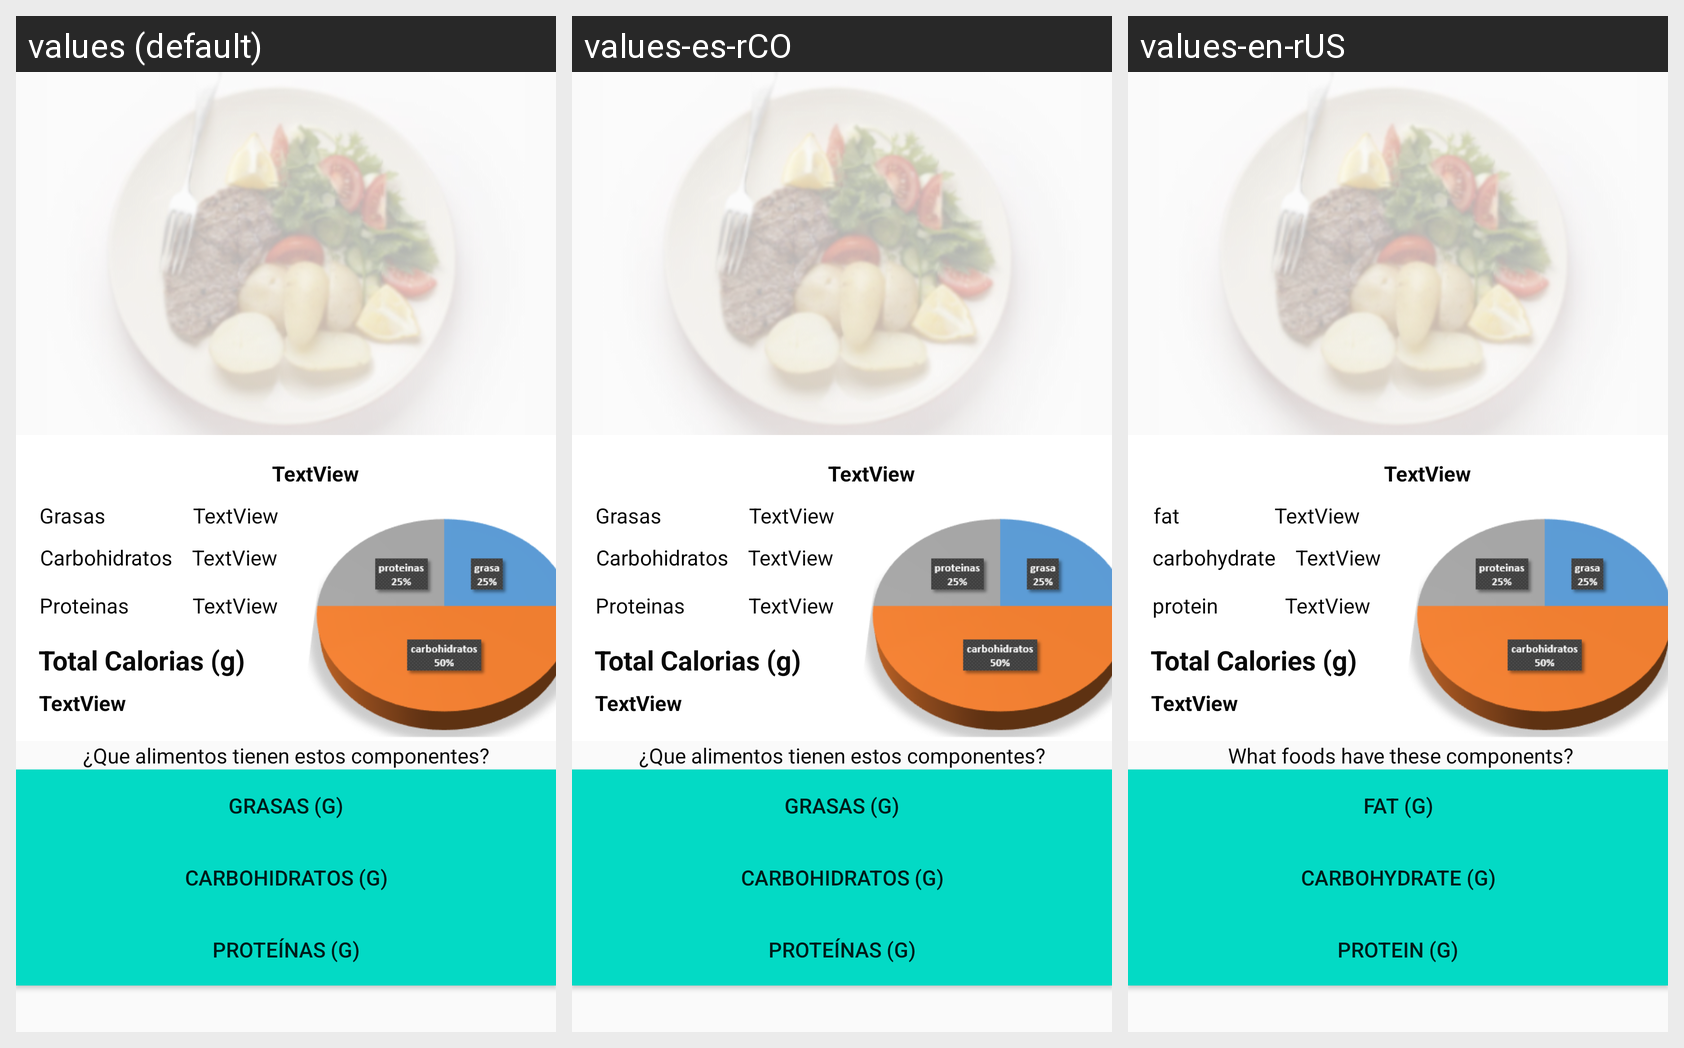

Here is an Android app screen in its default locale and in the app's own translations. Write out the translated-string differences for the strings that appear on this screen.
Android screen res/layout/activity_detalle_com.xml rendered under 3 locales, left to right: values (default), values-es-rCO, values-en-rUS. Device: Nexus 5 (rendered at 1080×1920; each locale shown at half size, 540×960, under a caption strip naming it); theme AppTheme.
Strings drawn on this screen, with the default value and each locale's value (text and hints the layout hard-codes, and strings that could not be matched under every locale, appear in the picture but are not listed):

txt_carbo
  values: Carbohidratos
  values-es-rCO: Carbohidratos
  values-en-rUS: carbohydrate

txt_proteinas
  values: Proteinas
  values-es-rCO: Proteinas
  values-en-rUS: protein

txt_total_calorias
  values: Total Calorias (g)
  values-es-rCO: Total Calorias (g)
  values-en-rUS: Total Calories (g)

txt_grasas
  values: Grasas
  values-es-rCO: Grasas
  values-en-rUS: fat

txt_d_info
  values: ¿Que alimentos tienen estos componentes?
  values-es-rCO: ¿Que alimentos tienen estos componentes?
  values-en-rUS:  What foods have these components?

grasas_alimento_creacion
  values: Grasas (g)
  values-es-rCO: Grasas (g)
  values-en-rUS: Fat (g)

carbohidratos_alimento_creacion
  values: Carbohidratos (g)
  values-es-rCO: Carbohidratos (g)
  values-en-rUS: Carbohydrate (g)

proteinas_alimento_creacion
  values: Proteínas (g)
  values-es-rCO: Proteínas (g)
  values-en-rUS: Protein (g)
